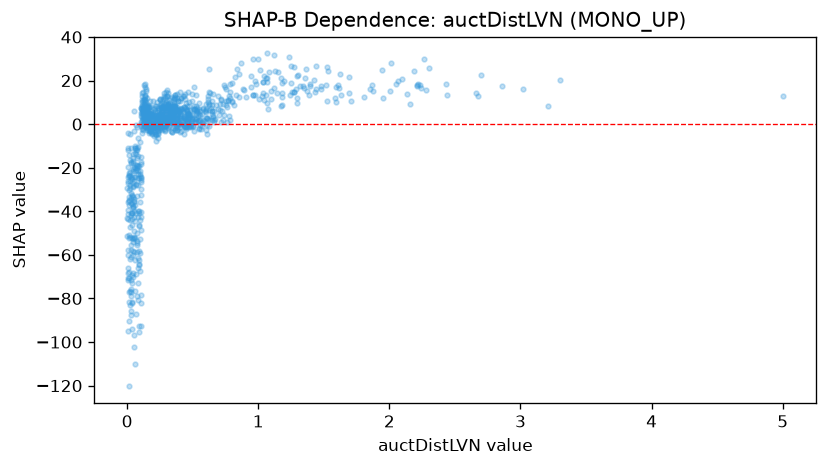

The data file committed next to this chart (first rows):
feature_value, shap_value
0.183, 5.263
0.215, 8.419
0.301, 3.55
0.37, -0.6097
0.158, -1.914
0.488, -0.7998
0.135, 8.771
0.026, -17.15
0.015, -37.29
0.226, -2.315
0.124, 2.173
0.008, -26.2
0.293, 0.3895
0.326, 1.175
0.061, -24.41
0.216, -4.513
0.606, -4.631
0.207, -0.3309
0.507, -3.023
0.16, 0.8524
0.386, 10.41
0.076, -55.44
0.305, 2.727
0.248, 4.54
0.287, 1.887
1.516, 18.14
0.073, -54.43
0.11, -2.39
0.01, -12.07
0.551, -2.234
1.276, 14.51
0.258, 0.9871
0.007, -19.45
0.023, -23.75
0.473, 3.258
0.266, 6.144
0.26, 2.127
0.475, 0.4941
0.609, 2.69
0.144, 4.888
0.512, 2.705
0.136, 6.087
0.132, 6.107
0.732, 1.795
0.573, 1.172
0.958, 13.44
0.369, -1.681
0.235, -3.944
0.451, -2.344
0.645, 6.068
0.377, 0.4258
0.009, -4.072
0.13, 0.5176
0.279, 0.07846
0.198, 0.1277
0.199, -0.1343
0.199, 0.543
0.3, 0.2271
0.057, -13.22
0.554, 3.977
... 922 more rows
